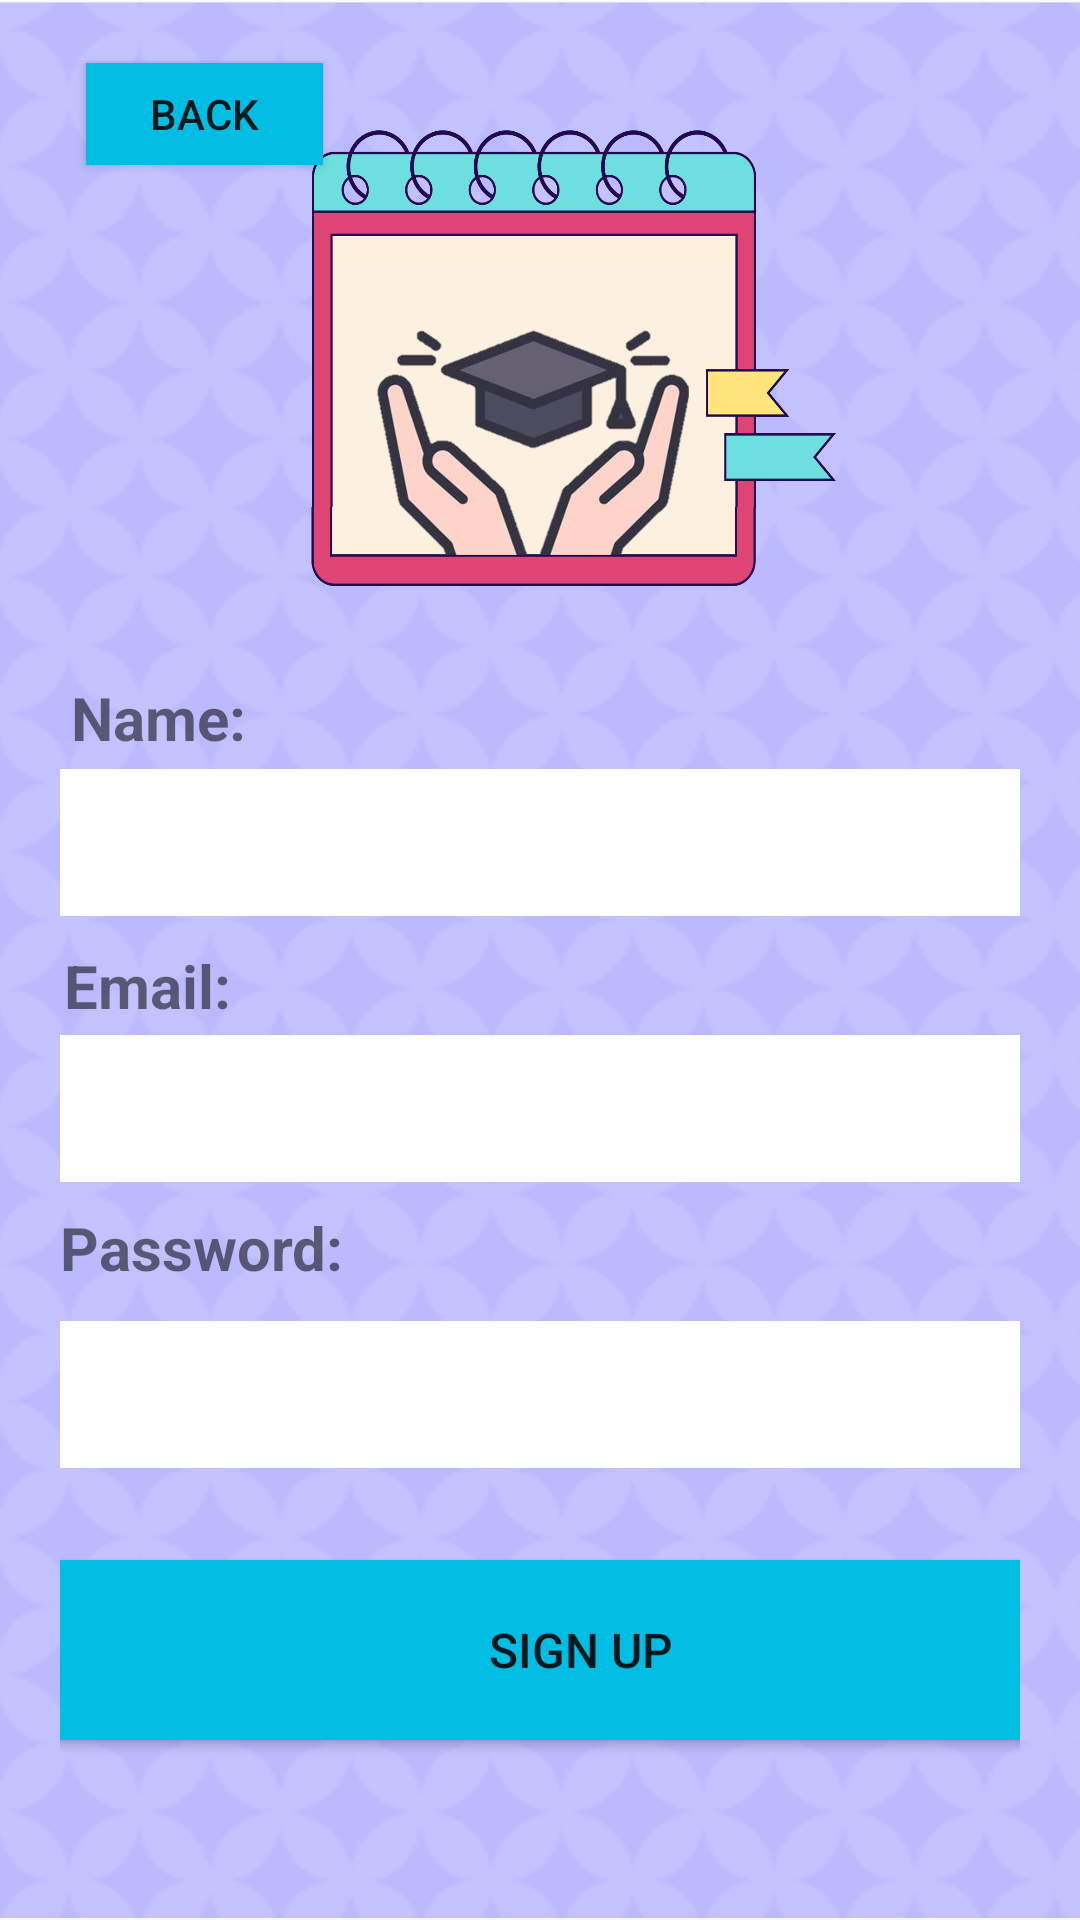

The Android layout XML behind this screen, and the referenced resources:
<!-- AndroidManifest.xml: application theme Theme.MyGradPath -->
<!-- res/layout/activity_registerpage.xml -->
<?xml version="1.0" encoding="utf-8"?>
<androidx.constraintlayout.widget.ConstraintLayout xmlns:android="http://schemas.android.com/apk/res/android"
    xmlns:app="http://schemas.android.com/apk/res-auto"
    xmlns:tools="http://schemas.android.com/tools"
    android:id="@+id/forgt"
    android:layout_width="match_parent"
    android:layout_height="match_parent"
    android:background="@drawable/backg1"
    android:padding="20dp"
    tools:context=".LogPage">

    <ImageView
        android:id="@+id/miniLo"
        android:layout_width="198dp"
        android:layout_height="172dp"
        android:layout_centerHorizontal="true"
        app:layout_constraintBottom_toBottomOf="parent"
        app:layout_constraintEnd_toEndOf="parent"
        app:layout_constraintStart_toStartOf="parent"
        app:layout_constraintTop_toTopOf="parent"
        app:layout_constraintVertical_bias="0.031"
        app:srcCompat="@drawable/minilo" />


    <Button
        android:id="@+id/Btnsign"
        android:layout_width="400dp"
        android:layout_height="60dp"
        android:layout_marginStart="50dp"
        android:layout_marginEnd="50dp"
        android:background="#00BDE4"
        android:text="SIGN UP"
        android:textSize="16sp"
        app:layout_constraintBottom_toBottomOf="parent"
        app:layout_constraintEnd_toEndOf="parent"
        app:layout_constraintHorizontal_bias="0.426"
        app:layout_constraintStart_toStartOf="parent"
        app:layout_constraintTop_toTopOf="parent"
        app:layout_constraintVertical_bias="0.926" />


    <EditText
        android:id="@+id/nameedi"
        android:layout_width="387dp"
        android:layout_height="49dp"
        android:background="@color/white"
        android:ems="10"
        android:inputType="text"
        app:layout_constraintBottom_toBottomOf="parent"
        app:layout_constraintEnd_toEndOf="parent"
        app:layout_constraintHorizontal_bias="0.0"
        app:layout_constraintStart_toStartOf="parent"
        app:layout_constraintTop_toTopOf="parent"
        app:layout_constraintVertical_bias="0.429" />


    <TextView
        android:id="@+id/email"
        android:layout_width="wrap_content"
        android:layout_height="wrap_content"
        android:text="Email:"
        android:textAlignment="textStart"
        android:textSize="20sp"
        android:textStyle="bold"
        app:layout_constraintBottom_toBottomOf="parent"
        app:layout_constraintEnd_toEndOf="parent"
        app:layout_constraintHorizontal_bias="0.005"
        app:layout_constraintStart_toStartOf="parent"
        app:layout_constraintTop_toTopOf="parent"
        app:layout_constraintVertical_bias="0.515" />

    <EditText
        android:id="@+id/Pass"
        android:layout_width="387dp"
        android:layout_height="49dp"
        android:background="@color/white"
        android:ems="10"
        android:inputType="textPassword"
        app:layout_constraintBottom_toBottomOf="parent"
        app:layout_constraintEnd_toEndOf="parent"
        app:layout_constraintHorizontal_bias="0.541"
        app:layout_constraintStart_toStartOf="parent"
        app:layout_constraintTop_toTopOf="parent"
        app:layout_constraintVertical_bias="0.763" />

    <EditText
        android:id="@+id/editName"
        android:layout_width="387dp"
        android:layout_height="49dp"
        android:background="@color/white"
        app:layout_constraintBottom_toBottomOf="parent"
        app:layout_constraintEnd_toEndOf="parent"
        app:layout_constraintStart_toStartOf="parent"
        app:layout_constraintTop_toTopOf="parent"


        app:layout_constraintVertical_bias="0.59" />

    <TextView
        android:id="@+id/Name"
        android:layout_width="wrap_content"
        android:layout_height="wrap_content"
        android:text="Name:"
        android:textAlignment="textStart"
        android:textSize="20sp"
        android:textStyle="bold"
        app:layout_constraintBottom_toBottomOf="parent"
        app:layout_constraintEnd_toEndOf="parent"
        app:layout_constraintHorizontal_bias="0.014"
        app:layout_constraintStart_toStartOf="parent"
        app:layout_constraintTop_toTopOf="parent"
        app:layout_constraintVertical_bias="0.359" />

    <TextView
        android:id="@+id/pass"
        android:layout_width="wrap_content"
        android:layout_height="wrap_content"
        android:text="Password:"
        android:textAlignment="textStart"
        android:textSize="20sp"
        android:textStyle="bold"
        app:layout_constraintBottom_toBottomOf="parent"
        app:layout_constraintEnd_toEndOf="parent"
        app:layout_constraintHorizontal_bias="0.0"
        app:layout_constraintStart_toStartOf="parent"
        app:layout_constraintTop_toTopOf="parent"
        app:layout_constraintVertical_bias="0.667" />

    <Button
        android:id="@+id/backbutton"
        android:layout_width="79dp"
        android:layout_height="34dp"
        android:background="#00BDE4"
        android:text="BACK"
        app:layout_constraintBottom_toBottomOf="parent"
        app:layout_constraintEnd_toEndOf="parent"
        app:layout_constraintHorizontal_bias="0.036"
        app:layout_constraintStart_toStartOf="parent"
        app:layout_constraintTop_toTopOf="parent"
        app:layout_constraintVertical_bias="0.002" />


</androidx.constraintlayout.widget.ConstraintLayout>
<!-- resources referenced by this layout -->
<resources>
  <!-- drawable backg1: png bitmap (drawable, 923120 bytes) -->
  <!-- drawable minilo: png bitmap (drawable, 349560 bytes) -->
  <style name="Theme.MyGradPath" parent="Base.Theme.MyGradPath" />
  <style name="Base.Theme.MyGradPath" parent="Theme.AppCompat.Light.DarkActionBar">
          
          
      </style>
  <!-- not gathered from this repository: default colours our renderer supplied (Android Studio template values) -->
  <color name="white">#FFFFFFFF</color>
</resources>
